4-way image classification set "dataset2" from GitHub (Forelow/MLAI-project); label vocabulary: 10 cent, 1 dollar, 20 cent, 50 cent.

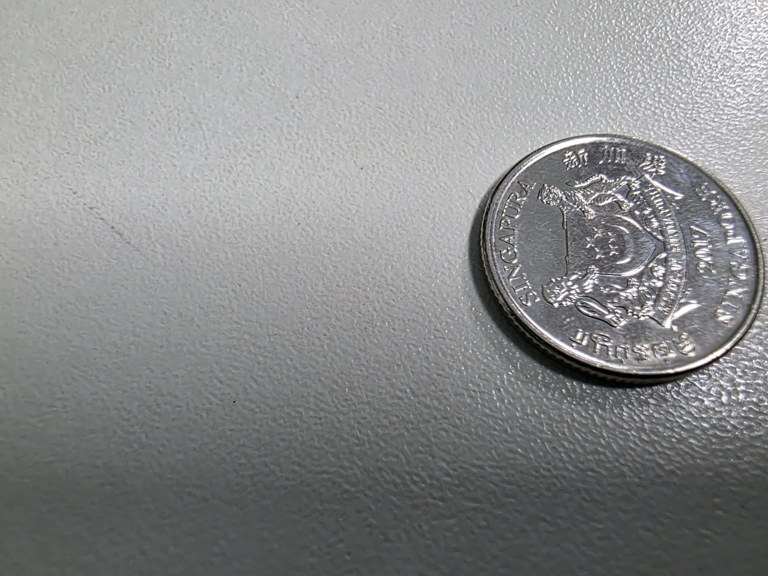
Label: 20 cent

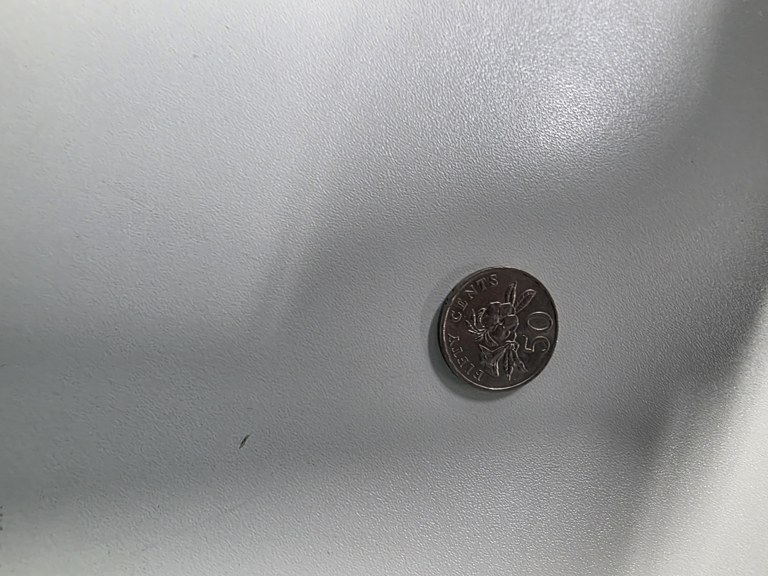
Label: 50 cent

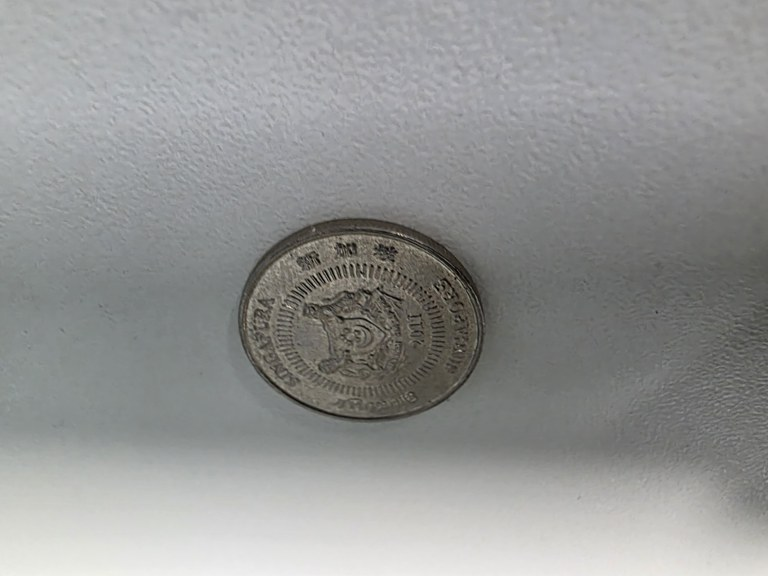
Label: 10 cent

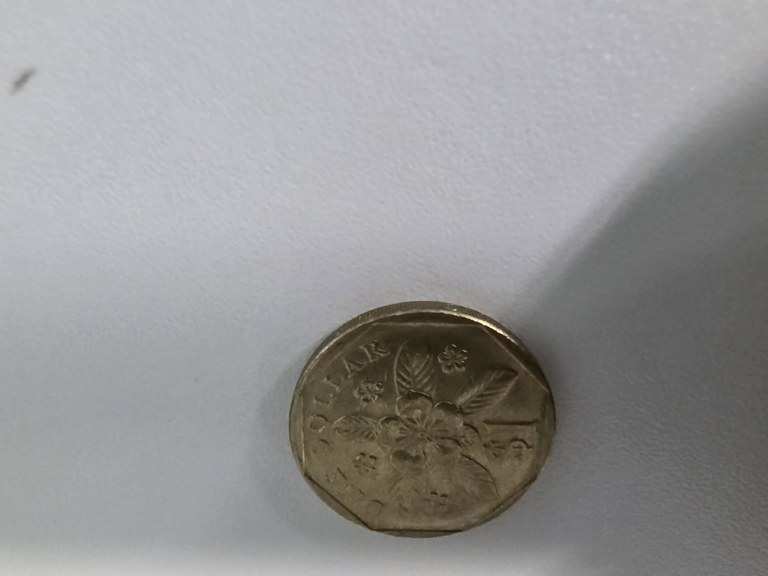
Label: 1 dollar

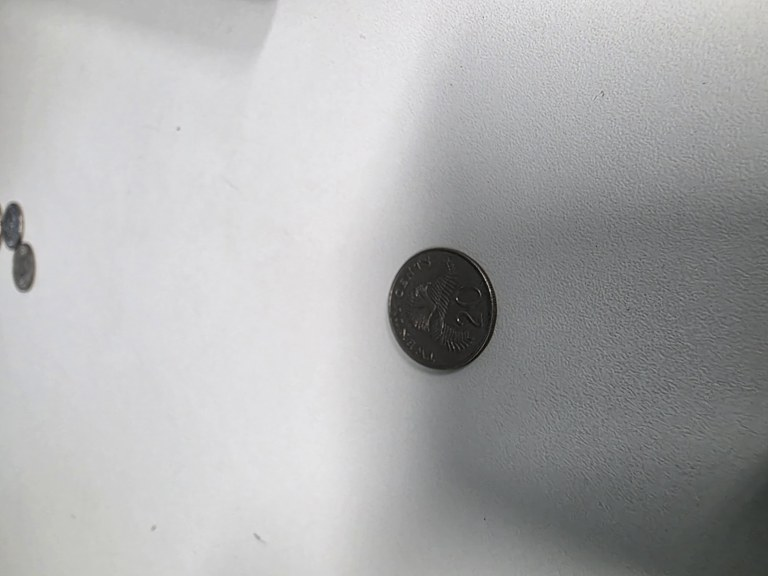
Label: 20 cent

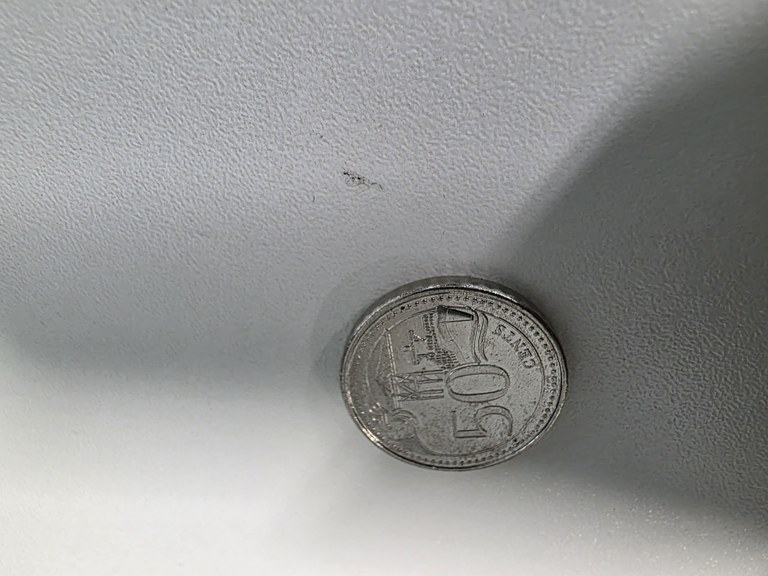
Label: 50 cent
